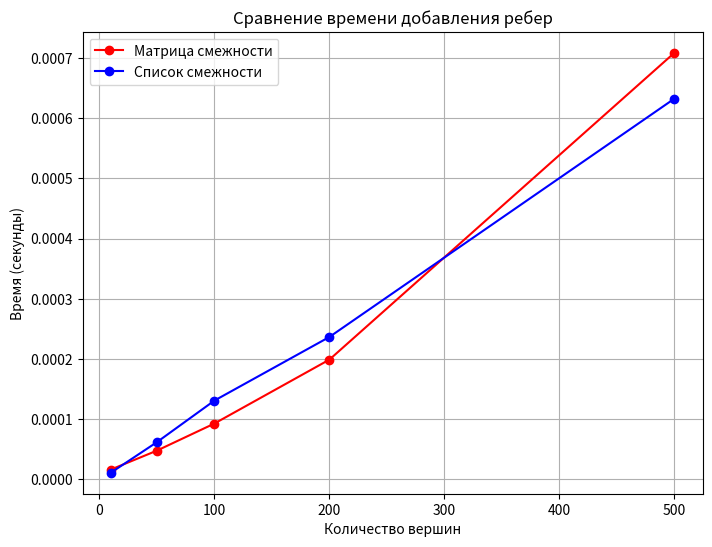
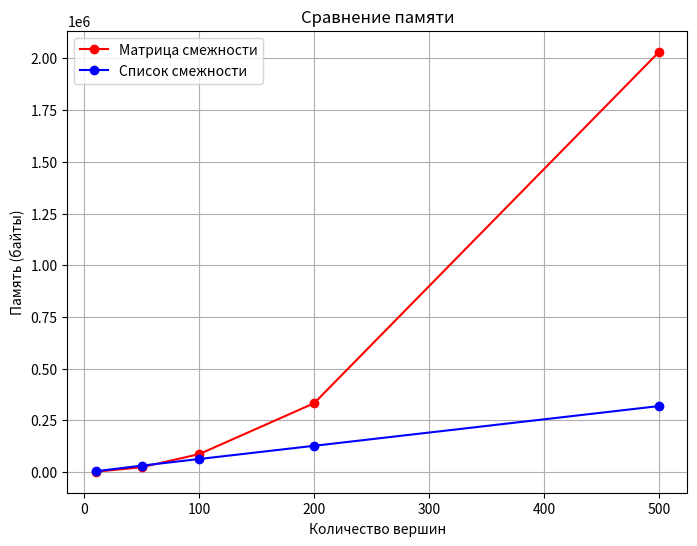

These charts were generated, in order, by the following Python code:
from typing import List, Dict, Set, Any
import time
import matplotlib.pyplot as plt
import numpy as np
import sys

class AdjacencyMatrix:
    """Класс для представления графа матрицей смежности."""
    
    def __init__(self, vertices: int):
        self.matrix = [[0] * vertices for _ in range(vertices)]
        self.vertices = vertices
        self.edge_count = 0
    
    def add_edge(self, u: int, v: int, weight: int = 1) -> None:
        """Добавление ребра между вершинами u и v. Сложность O(1)."""
        if 0 <= u < self.vertices and 0 <= v < self.vertices:
            self.matrix[u][v] = weight
            self.matrix[v][u] = weight
            self.edge_count += 1
    
    def remove_edge(self, u: int, v: int) -> None:
        """Удаление ребра между вершинами u и v. Сложность O(1)."""
        if 0 <= u < self.vertices and 0 <= v < self.vertices:
            self.matrix[u][v] = 0
            self.matrix[v][u] = 0
            self.edge_count -= 1
    
    def has_edge(self, u: int, v: int) -> bool:
        """Проверка наличия ребра между u и v. Сложность O(1)."""
        return 0 <= u < self.vertices and 0 <= v < self.vertices and self.matrix[u][v] != 0
    
    def get_neighbors(self, vertex: int) -> List[int]:
        """Получение списка соседей вершины. Сложность O(V)."""
        if 0 <= vertex < self.vertices:
            return [i for i in range(self.vertices) if self.matrix[vertex][i] != 0]
        return []
    
    def get_memory_usage(self) -> int:
        """Оценка использования памяти в байтах."""
        return sys.getsizeof(self.matrix) + sum(sys.getsizeof(row) for row in self.matrix)


class AdjacencyList:
    """Класс для представления графа списком смежности."""
    
    def __init__(self, vertices: int):
        self.vertices = vertices
        self.adj_list: List[Dict[int, int]] = [{} for _ in range(vertices)]
        self.edge_count = 0
    
    def add_edge(self, u: int, v: int, weight: int = 1) -> None:
        """Добавление ребра между вершинами u и v. Сложность O(1)."""
        if 0 <= u < self.vertices and 0 <= v < self.vertices:
            self.adj_list[u][v] = weight
            self.adj_list[v][u] = weight
            self.edge_count += 1
    
    def remove_edge(self, u: int, v: int) -> None:
        """Удаление ребра между вершинами u и v. Сложность O(1)."""
        if 0 <= u < self.vertices and 0 <= v < self.vertices:
            if v in self.adj_list[u]:
                del self.adj_list[u][v]
                del self.adj_list[v][u]
                self.edge_count -= 1
    
    def has_edge(self, u: int, v: int) -> bool:
        """Проверка наличия ребра между u и v. Сложность O(deg(u))."""
        return 0 <= u < self.vertices and v in self.adj_list[u]
    
    def get_neighbors(self, vertex: int) -> List[int]:
        """Получение списка соседей вершины. Сложность O(deg(v))."""
        if 0 <= vertex < self.vertices:
            return list(self.adj_list[vertex].keys())
        return []
    
    def get_neighbors_with_weights(self, vertex: int) -> List[tuple[int, int]]:
        """Получение списка соседей с весами."""
        if 0 <= vertex < self.vertices:
            return list(self.adj_list[vertex].items())
        return []
    
    def get_memory_usage(self) -> int:
        """Оценка использования памяти в байтах."""
        total = sys.getsizeof(self.adj_list)
        for item in self.adj_list:
            total += sys.getsizeof(item)
        return total


def compare_representations():
    """Сравнение производительности представлений графов."""
    sizes = [10, 50, 100, 200, 500]
    matrix_times = []
    list_times = []
    matrix_memory = []
    list_memory = []
    
    for size in sizes:
        # Тест времени добавления ребер
        matrix_graph = AdjacencyMatrix(size)
        list_graph = AdjacencyList(size)
        
        start_time = time.time()
        for i in range(size):
            for j in range(i + 1, min(i + 10, size)):
                matrix_graph.add_edge(i, j)
        matrix_times.append(time.time() - start_time)
        
        start_time = time.time()
        for i in range(size):
            for j in range(i + 1, min(i + 10, size)):
                list_graph.add_edge(i, j)
        list_times.append(time.time() - start_time)
        
        # Тест использования памяти
        matrix_memory.append(matrix_graph.get_memory_usage())
        list_memory.append(list_graph.get_memory_usage())
    
    # График времени добавления ребер
    plt.figure(figsize=(8, 6))
    plt.plot(sizes, matrix_times, 'ro-', label='Матрица смежности')
    plt.plot(sizes, list_times, 'bo-', label='Список смежности')
    plt.xlabel('Количество вершин')
    plt.ylabel('Время (секунды)')
    plt.title('Сравнение времени добавления ребер')
    plt.legend()
    plt.grid(True)
    plt.savefig('pics/edge_addition_comparison.png')
    plt.close()
    
    # График использования памяти
    plt.figure(figsize=(8, 6))
    plt.plot(sizes, matrix_memory, 'ro-', label='Матрица смежности')
    plt.plot(sizes, list_memory, 'bo-', label='Список смежности')
    plt.xlabel('Количество вершин')
    plt.ylabel('Память (байты)')
    plt.title('Сравнение памяти')
    plt.legend()
    plt.grid(True)
    plt.savefig('pics/memory_comparison.png')
    plt.close()


if __name__ == "__main__":
    import os
    os.makedirs('pics', exist_ok=True)
    compare_representations()
